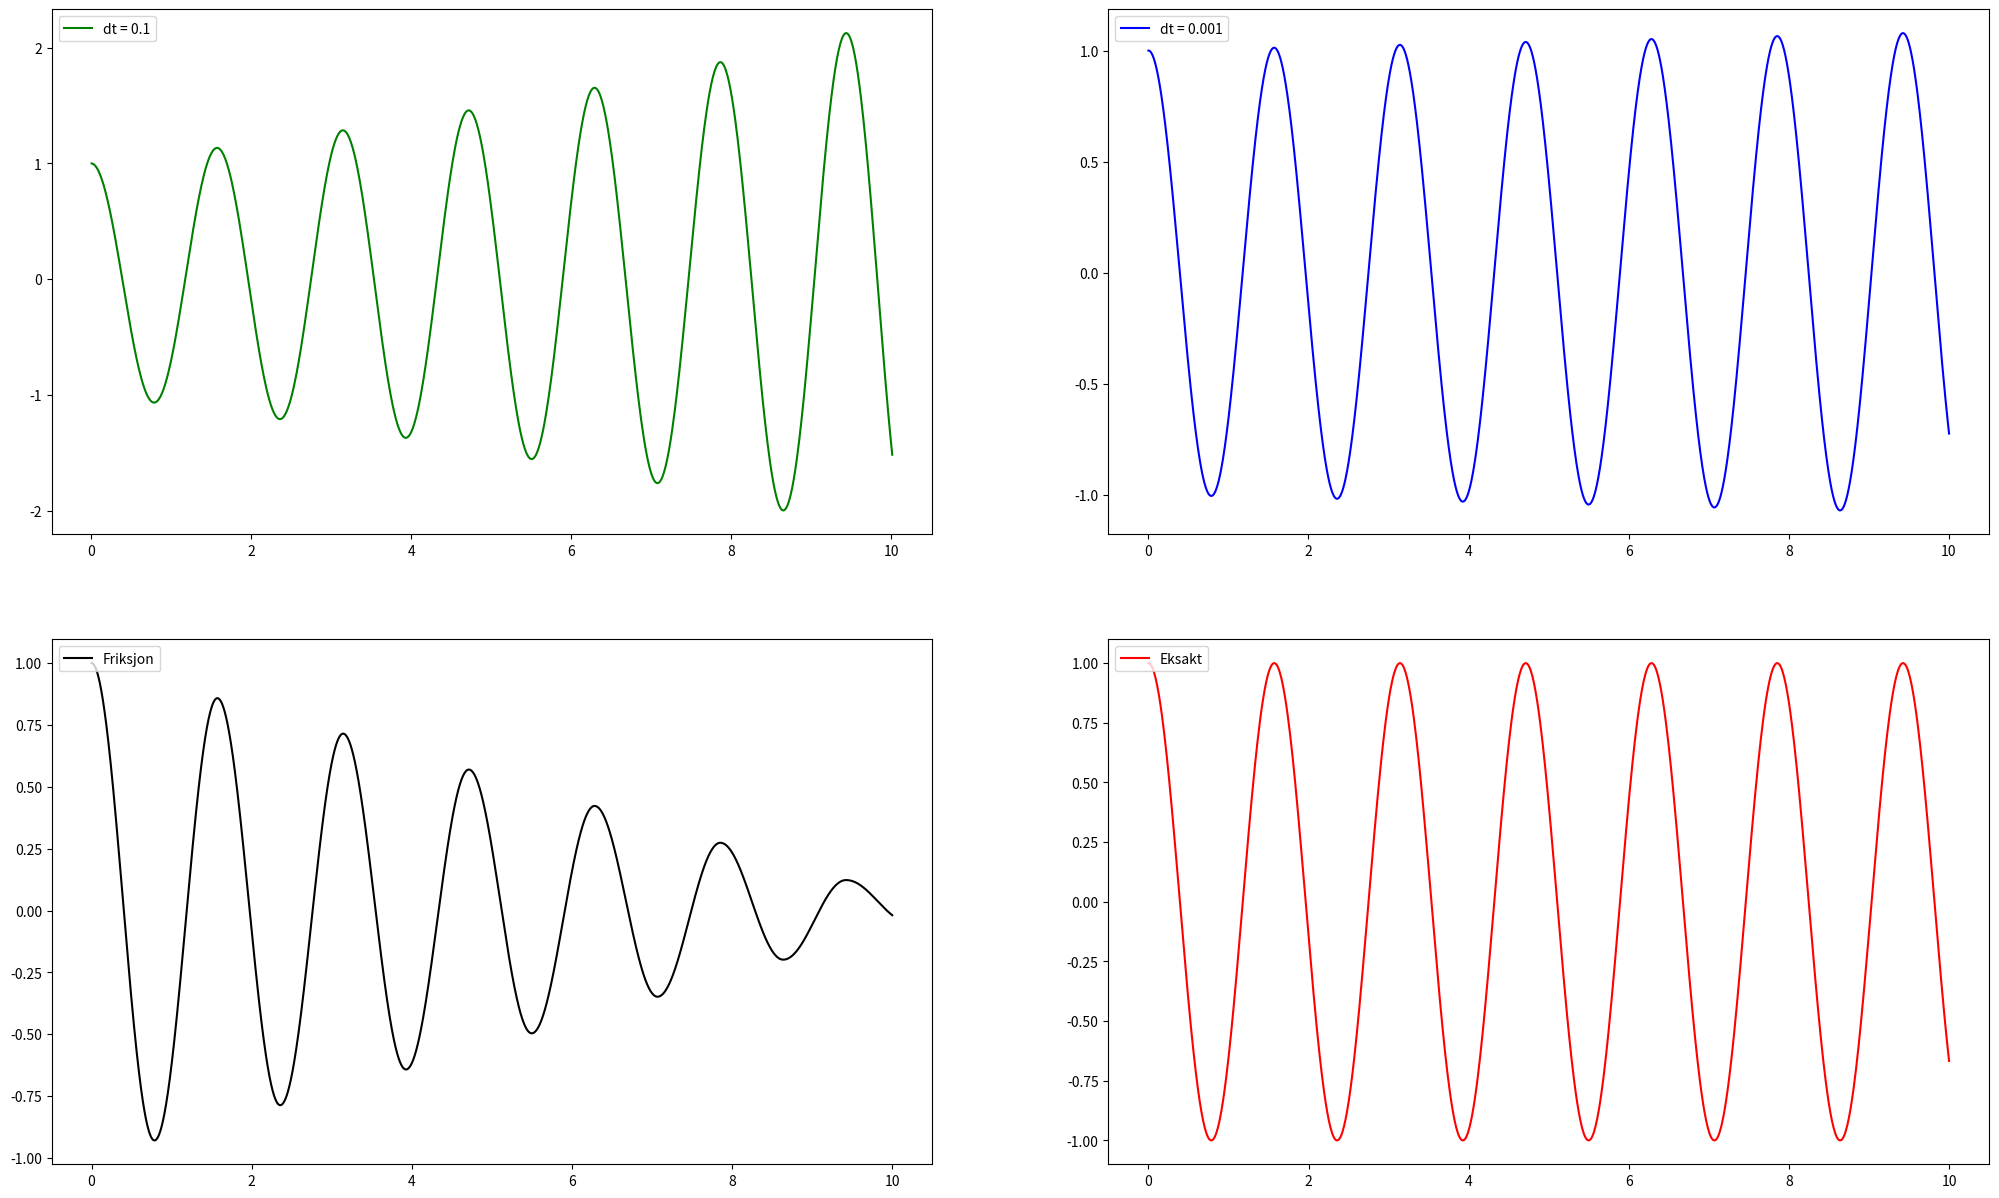

Here is the Python script that generated this plot:

# coding: utf-8

# In[1]:

import numpy as np
import matplotlib.pyplot as plt
#Konstante verdier
k = 16
m = 1
dt = 0.01
dt2 = 0.001
w2 = k/m
w = np.sqrt(k/m)
mu = 1/16
g = 9.81
#Startbetingelser
x = 1
q = (3*np.pi/2)
#Starthastighet
x1 = 0
#Starttid
t = 0
#Lager en tidsarray og posisjonsarray for å plotte de
tarray = []
xarray = []
tarray2 = []
xarray2 = []
tarray3 = []
xarray3 = []
#loop som løser diff. lign. numerisk ved å iterere opp verdiene per tidssteg
while (t < 10):
    #Posisjonen
    #Hastighet
    #Akselerasjonen
    x2 = -x*w2
    x = x + x1*dt
    x1 = x1 + x2*dt
    #Tid
    t = t + dt
    #Legger til i array for hver iterering
    tarray.append(t)
    xarray.append(x)
    
#Loop for løsning med annet dt
x = 1
t = 0
x1 = 0
while (t < 10):
    #Akselerasjonen
    x2 = -x*w2
    #Hastighet
    x = x + x1*dt2
    x1 = x1 + x2*dt2
    #Posisjonen
    #Tid
    t = t + dt2
    #Legger til i array for hver iterering
    tarray2.append(t)
    xarray2.append(x)
    
#Loop for løsning med friksjon
x = 1
t = 0
x1 = 0 #(hvis jeg har null hastighet så deler jeg på null i enhetsvektoren får jeg error)
while (t < 10):
    #Akselerasjonen med friksjon
    x2 = -x*w2 - mu*g*np.sign(x1)
    #Posisjonen
    x = x + x1*dt2
    #Hastighet
    x1 = x1 + x2*dt2
    #Tid
    t = t + dt2
    #Legger til i array for hver iterering
    tarray3.append(t)
    xarray3.append(x)


    
    
#Eksakt plot
A = 1
te = np.linspace(0,10,1000)
x = A*np.cos(w*te )

#Plott alle
fig = plt.figure(figsize=(25,15))
plt.subplot(2,2,1)
plt.plot(tarray,xarray, label='dt = 0.1',color='g')
plt.legend(loc='upper left')
plt.subplot(2,2,2)
plt.plot(tarray2,xarray2, label='dt = 0.001',color='b')
plt.legend(loc='upper left')
plt.subplot(2,2,3)
plt.plot(tarray3,xarray3, label='Friksjon',color='black')
plt.legend(loc='upper left')
plt.subplot(2,2,4)
plt.plot(te,x, label='Eksakt',color='red')
plt.legend(loc='upper left')
plt.show()


# In[ ]:



